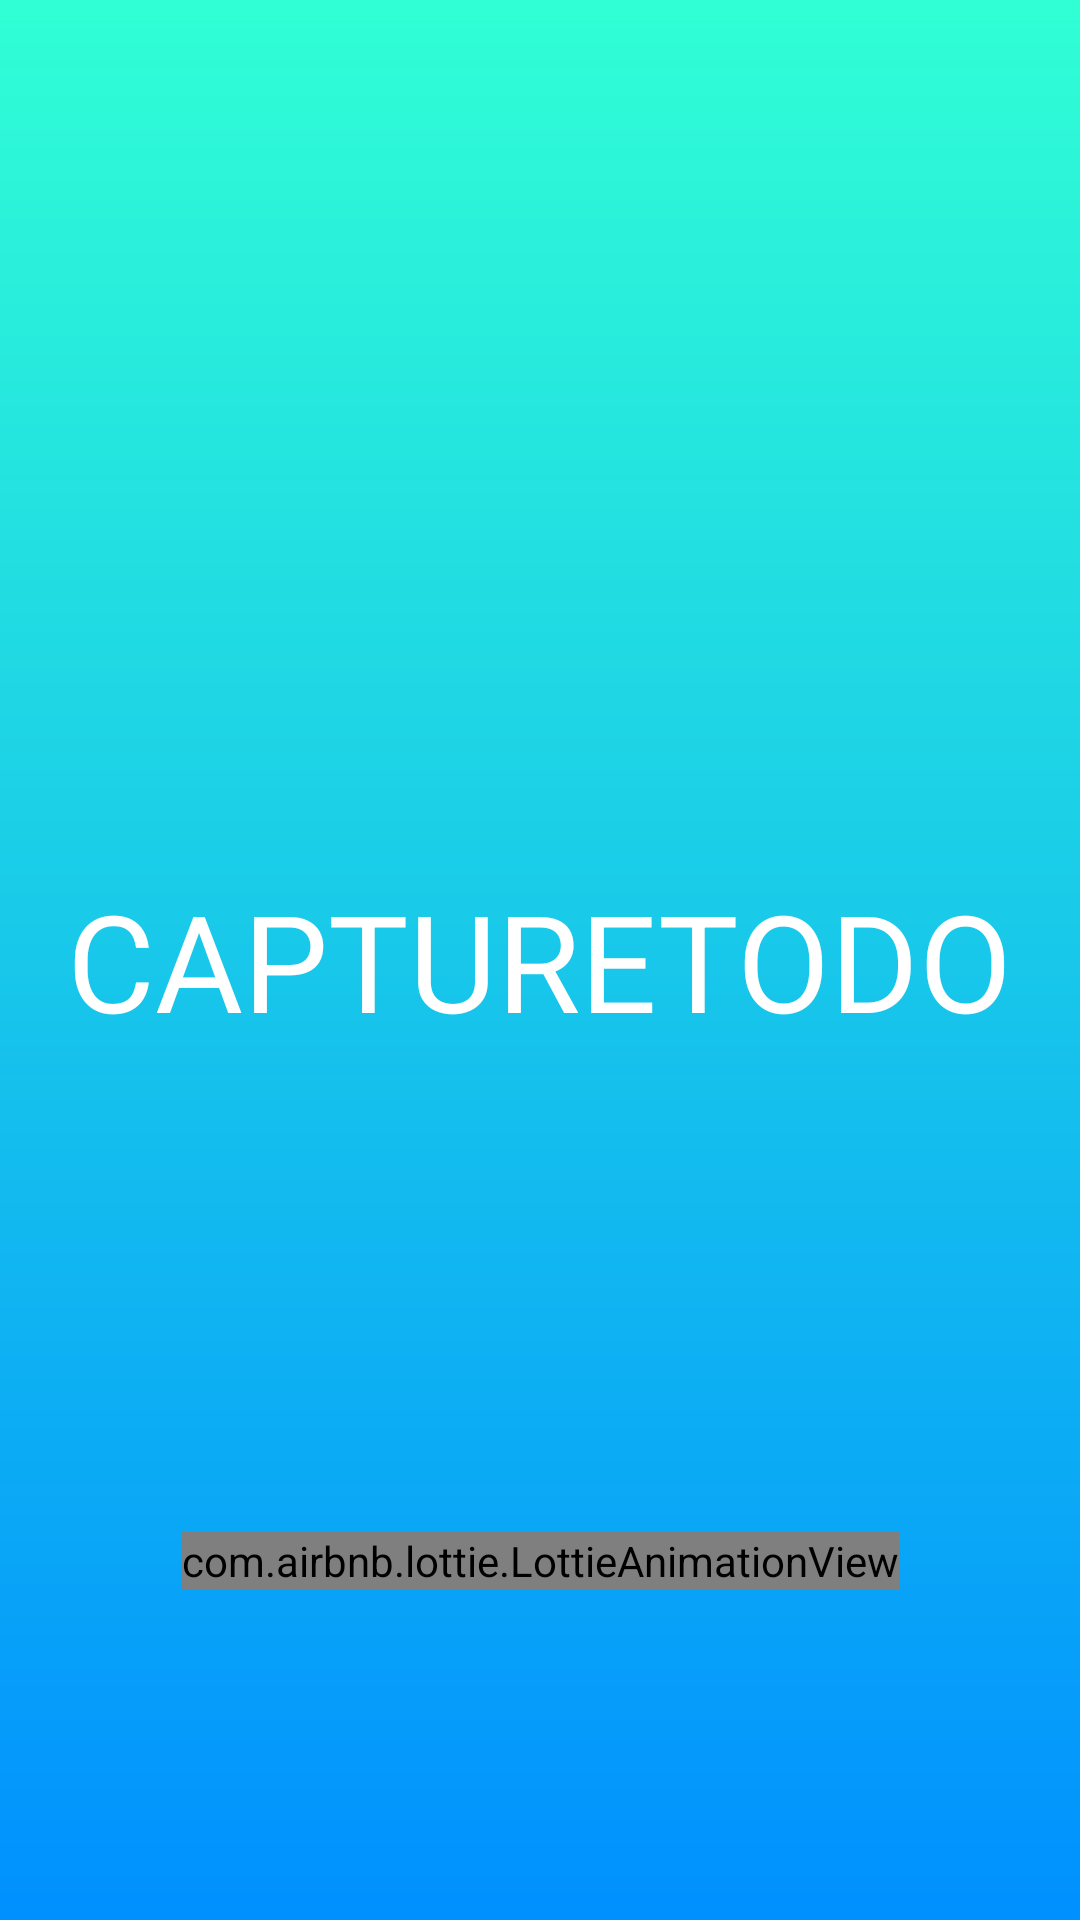

Here is an Android app screen rendered from its layout file. Give the layout XML and the strings, colors and styles it references.
<!-- AndroidManifest.xml: application theme AppTheme -->
<!-- res/layout/activity_splash_screen.xml -->
<?xml version="1.0" encoding="utf-8"?>
<RelativeLayout xmlns:android="http://schemas.android.com/apk/res/android"
    xmlns:app="http://schemas.android.com/apk/res-auto"
    xmlns:tools="http://schemas.android.com/tools"
    android:layout_width="match_parent"
    android:layout_height="match_parent"
    android:background="@drawable/background_gradient"
    tools:context=".SplashScreen">

    <androidx.constraintlayout.widget.ConstraintLayout
        android:layout_width="match_parent"
        android:layout_height="match_parent">

        <TextView
            android:id="@+id/splashScreeLogo"
            android:layout_width="wrap_content"
            android:layout_height="wrap_content"
            android:text="CAPTURETODO"
            android:textColor="@color/colorWhite"
            android:textSize="45dp"
            app:layout_constraintBottom_toBottomOf="parent"
            app:layout_constraintEnd_toEndOf="parent"
            app:layout_constraintStart_toStartOf="parent"
            app:layout_constraintTop_toTopOf="parent">
        </TextView>


        <com.airbnb.lottie.LottieAnimationView
            android:id="@+id/splashScreenGifLoader"
            android:layout_width="wrap_content"
            android:layout_height="wrap_content"
            android:scaleY="1"
            android:scaleX="1"
            android:scaleType="centerCrop"
            app:lottie_fileName="loader.json"
            android:layout_marginTop="50dp"
            app:lottie_loop="true"
            app:lottie_autoPlay="true"
            app:layout_constraintBottom_toBottomOf="parent"
            app:layout_constraintEnd_toEndOf="@+id/splashScreeLogo"
            app:layout_constraintStart_toStartOf="@+id/splashScreeLogo"
            app:layout_constraintTop_toBottomOf="@+id/splashScreeLogo">
        </com.airbnb.lottie.LottieAnimationView>

    </androidx.constraintlayout.widget.ConstraintLayout>

</RelativeLayout>
<!-- resources referenced by this layout -->
<resources>
  <color name="colorWhite">#FFFFFF</color>
  <!-- drawable background_gradient (drawable) -->
  <?xml version="1.0" encoding="utf-8"?>
  <shape xmlns:android="http://schemas.android.com/apk/res/android" android:shape="rectangle">
  
      <gradient
          android:startColor="@color/colorPrimary"
          android:endColor="@color/colorPrimaryDark"
          android:angle="-90">
      </gradient>
  
  </shape>
  <style name="AppTheme" parent="Theme.AppCompat.Light.NoActionBar">
          <item name="android:windowDisablePreview">true</item>
          
          <item name="colorPrimary">@color/colorPrimaryDark</item>
          <item name="colorPrimaryDark">@color/colorPrimary</item>
          <item name="colorAccent">@color/colorAccent</item>
      </style>
  <color name="colorPrimary">#30FFD5</color>
  <color name="colorPrimaryDark">#0090FF</color>
  <color name="colorAccent">#0066B8</color>
</resources>
